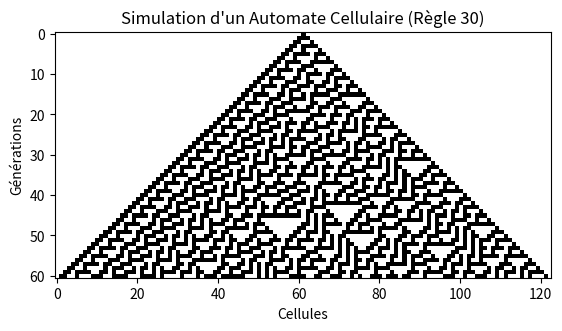

Here is the Python script that generated this plot:
import numpy as np
import matplotlib.pyplot as plt

# 1. Définir la règle de l'automate cellulaire
def rule30(left, center, right):
    """Fonction qui applique la règle 30 pour un triplet de cellules."""
    return left ^ (center or right)  # XOR entre left et (OR de center et right)

# 2. Initialiser l'état de l'automate
def initialize_automaton(size):
    """Initialise l'automate avec une cellule centrale active."""
    automaton = np.zeros(size, dtype=int)
    automaton[size // 2] = 1  # Mettre une cellule active au centre
    return automaton

# 3. Simuler l'automate sur plusieurs générations
def simulate_automaton(generations):
    """Simule l'automate cellulaire sur un nombre donné de générations."""
    size = 2 * generations + 1  # Taille pour contenir toutes les générations
    grid = np.zeros((generations, size), dtype=int)
    
    # Initialiser la première génération
    current_state = initialize_automaton(size)
    grid[0] = current_state
    
    # Évoluer à travers les générations
    for i in range(1, generations):
        next_state = np.zeros(size, dtype=int)
        for j in range(1, size - 1):
            next_state[j] = rule30(current_state[j - 1], current_state[j], current_state[j + 1])
        grid[i] = next_state
        current_state = next_state  # Mettre à jour l'état actuel
    
    return grid

# 4. Visualiser l'automate cellulaire
def plot_automaton(grid):
    """Affiche le résultat de la simulation de l'automate cellulaire."""
    plt.imshow(grid, cmap='binary', interpolation='nearest')
    plt.title("Simulation d'un Automate Cellulaire (Règle 30)")
    plt.xlabel("Cellules")
    plt.ylabel("Générations")
    plt.show()

# 5. Paramètres de simulation
generations = 61  # Nombre de générations à simuler

# Exécuter la simulation
grid = simulate_automaton(generations)

# Afficher le résultat
plot_automaton(grid)
